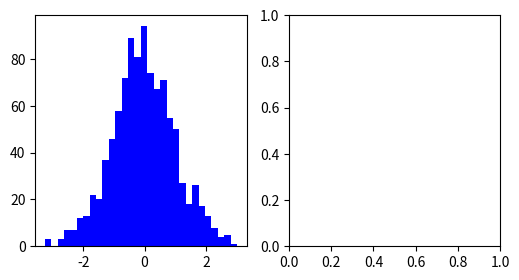

Python code for this plot: (Note: this script raises an exception after producing the figure.)
# -*- coding: utf-8 -*-
"""
Created on Sat Feb 11 12:04:43 2017

@author: vbhaumik
"""
import numpy as np
import matplotlib.pyplot as plt
data = np.random. randn(1000)
f,(ax1,ax2) = plt.subplots(1 , 2, figsize=(6,3))
# histogram (pdf)
ax1.hist (data , bins=30, normed=True, color='b' )
# empirical cdf
ax2.hist (data , bins=30, normed=True, color='r',cumulative=True)
plt.savefig('histogram.pdf')
